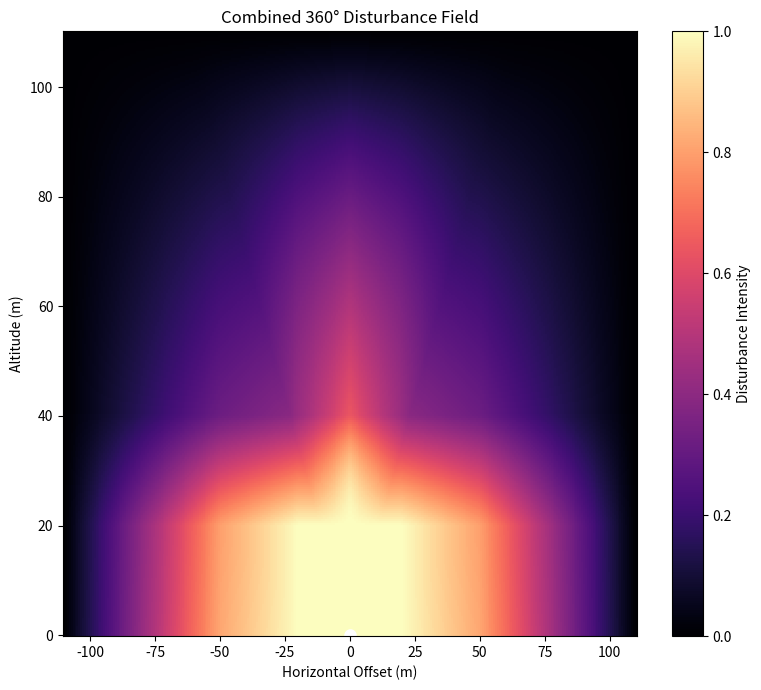

Source code (Python): (Note: this script raises an exception after producing the figure.)
import numpy as np
import matplotlib.pyplot as plt

# Spatial Gain Functions (scalar: one animal–drone pair)
def disturbance_gain(dist_vec, drone_vel_dir, config):
    """
    Combined disturbance for one animal-drone pair.
    """
    g_altitude = np.clip(altitude_gain(dist_vec), 0.0, 1.0)
    g_horizontal = np.clip(horizontal_gain(dist_vec), 0.0, 1.0)

    g_angle = np.clip(angle_gain(dist_vec), 0.0, 1.0)
    g_heading = np.clip(heading_gain(dist_vec, drone_vel_dir), 0.0, 1.0)

    base = g_horizontal * g_altitude

    angle_boost = g_angle * config.max_angle_boost   # [0,1]
    heading_boost = g_heading * config.max_heading_boost   # [0,1]

    D = base + (1.0 - base) * angle_boost * base
    D = D + (1.0 - D) * heading_boost * base

    return D

def altitude_gain(dist_vec):
    _, _, z = dist_vec
    z = abs(z)

    if z <= 20:
        return 1.0
    elif z <= 40:
        return 1.0 - 0.6 * (z - 20) / 20
    elif z <= 110:
        return 0.4 * (1 - (z - 40) / 70)
    return 0.0


def horizontal_gain(dist_vec):
    dx, dy, _ = dist_vec
    d = np.sqrt(dx*dx + dy*dy)

    if d <= 20:
        return 1.0
    elif d <= 50:
        return 1.0 - 0.2 * (d - 20) / 30
    elif d <= 110:
        return 0.8 * (1 - (d - 50) / 60)
    return 0.0

def angle_gain(dist_vec):
    dx, dy, z = dist_vec
    horizontal_dist = np.sqrt(dx * dx + dy * dy)

    theta = np.degrees(np.arctan2(z, abs(horizontal_dist)))

    if theta <= 20:
        return 0.5 - 0.5 * (theta + 90) / 110
    elif theta <= 60:
        return 0.0
    elif theta <= 90:
        return (theta - 60) / 30
    return 0.0

def heading_gain(dist_vec, drone_vel_dir):
    v = np.asarray(drone_vel_dir, dtype=float)
    d = np.asarray(dist_vec, dtype=float)

    v_norm = np.linalg.norm(v)
    d_norm = np.linalg.norm(d)

    if v_norm < 1e-8 or d_norm < 1e-8:
        return 0.0

    cos_theta = np.dot(v, d) / (v_norm * d_norm)
    cos_theta = np.clip(cos_theta, -1.0, 1.0)

    return max(0.0, cos_theta)

# Visualization helpers (grid evaluation)
def evaluate_on_grid(func, X, Y):
    """Evaluate scalar gain function over a meshgrid."""
    Z = np.zeros_like(X, dtype=float)

    for i in range(X.shape[0]):
        for j in range(X.shape[1]):
            dist_vec = (X[i, j], 0.0, Y[i, j])
            Z[i, j] = func(dist_vec)

    return Z


# Main Visualization
if __name__ == "__main__":

    # Spatial grid
    X, Y = np.meshgrid(
        np.linspace(-110, 110, 300),
        np.linspace(0, 110, 300)
    )

    # Evaluate components
    ALT = evaluate_on_grid(altitude_gain, X, Y)
    HOR = evaluate_on_grid(horizontal_gain, X, Y)
    ANG = evaluate_on_grid(angle_gain, X, Y)

    base = ALT * HOR
    max_angle_boost = 1

    D = base + (1.0 - base) * (ANG * max_angle_boost) * base

    COMBINED = D

    # FIGURE 1 — Combined disturbance
    fig1, ax = plt.subplots(figsize=(8, 7))

    im = ax.pcolormesh(X, Y, COMBINED, cmap="magma", shading="auto")
    ax.set_title("Combined 360° Disturbance Field")
    ax.set_xlabel("Horizontal Offset (m)")
    ax.set_ylabel("Altitude (m)")
    ax.plot(0, 0, "wo", markersize=8)

    fig1.colorbar(im, ax=ax, label="Disturbance Intensity")
    plt.tight_layout()
    plt.savefig("figures/disturbance_combined.png", dpi=300)


    # FIGURE 2 — Individual components
    fig2, axs = plt.subplots(1, 3, figsize=(18, 5))

    components = [
        (ALT, "Altitude Component", "Blues"),
        (HOR, "Horizontal Component", "Greens"),
        (ANG, "Angle Component", "Reds"),
    ]

    for ax, (Z, title, cmap) in zip(axs, components):
        im = ax.pcolormesh(X, Y, Z, cmap=cmap, shading="auto")
        ax.set_title(title)
        ax.set_xlabel("Horizontal Offset (m)")
        ax.set_ylabel("Altitude (m)")
        ax.plot(0, 0, "wo", markersize=6)
        fig2.colorbar(im, ax=ax)

    plt.tight_layout()
    plt.savefig("figures/disturbance_components.png", dpi=300)

    plt.show()
